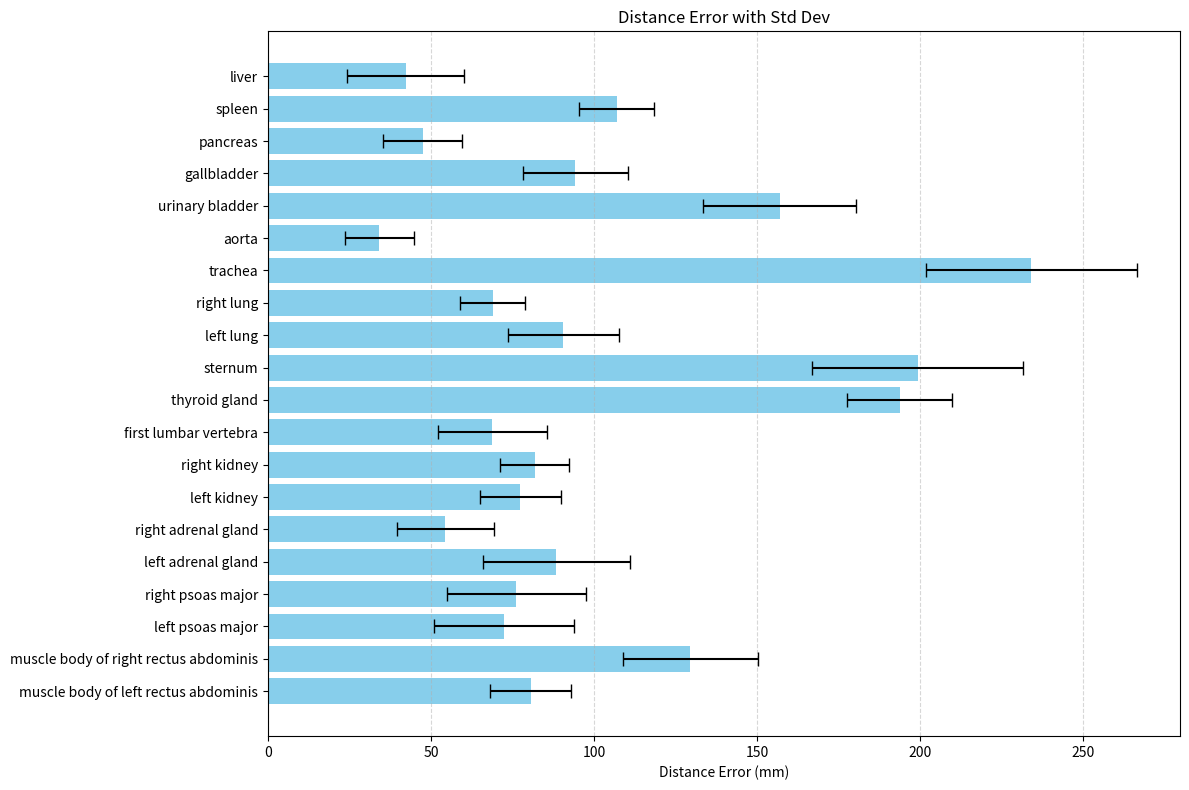

The script that saved this image:
import matplotlib.pyplot as plt
import numpy as np

average_errors = {
    "liver": 42.235,
    "spleen": 106.925,
    "pancreas": 47.4175,
    "gallbladder": 94.2875,
    "urinary bladder": 156.9375,
    "aorta": 34.155,
    "trachea": 234.09,
    "right lung": 69.0075,
    "left lung": 90.6025,
    "sternum": 199.1825,
    "thyroid gland": 193.6475,
    "first lumbar vertebra": 68.7675,
    "right kidney": 81.8275,
    "left kidney": 77.44,
    "right adrenal gland": 54.3175,
    "left adrenal gland": 88.4825,
    "right psoas major": 76.145,
    "left psoas major": 72.4175,
    "muscle body of right rectus abdominis": 129.5225,
    "muscle body of left rectus abdominis": 80.5275
}

average_std_devs = {
    "liver": 17.8375,
    "spleen": 11.6025,
    "pancreas": 12.0575,
    "gallbladder": 16.105,
    "urinary bladder": 23.4225,
    "aorta": 10.63,
    "trachea": 32.215,
    "right lung": 9.9575,
    "left lung": 16.895,
    "sternum": 32.4575,
    "thyroid gland": 16.095,
    "first lumbar vertebra": 16.7575,
    "right kidney": 10.64,
    "left kidney": 12.3875,
    "right adrenal gland": 14.865,
    "left adrenal gland": 22.4625,
    "right psoas major": 21.26,
    "left psoas major": 21.485,
    "muscle body of right rectus abdominis": 20.705,
    "muscle body of left rectus abdominis": 12.3025
}

def plot_average_errors_with_std(average_errors, average_std_devs, title="Distance Error with Std Dev"):
    organs = list(average_errors.keys())
    means = np.array([average_errors[org] for org in organs])
    stds = np.array([average_std_devs[org] for org in organs])
    y_pos = np.arange(len(organs))

    plt.figure(figsize=(12, 8))
    plt.barh(y_pos, means, xerr=stds, align='center', color='skyblue', ecolor='black', capsize=5)
    plt.yticks(y_pos, organs)
    plt.xlabel('Distance Error (mm)')
    plt.title(title)
    plt.gca().invert_yaxis()
    plt.grid(True, axis='x', linestyle='--', alpha=0.5)
    plt.tight_layout()
    plt.show()

plot_average_errors_with_std(average_errors, average_std_devs)